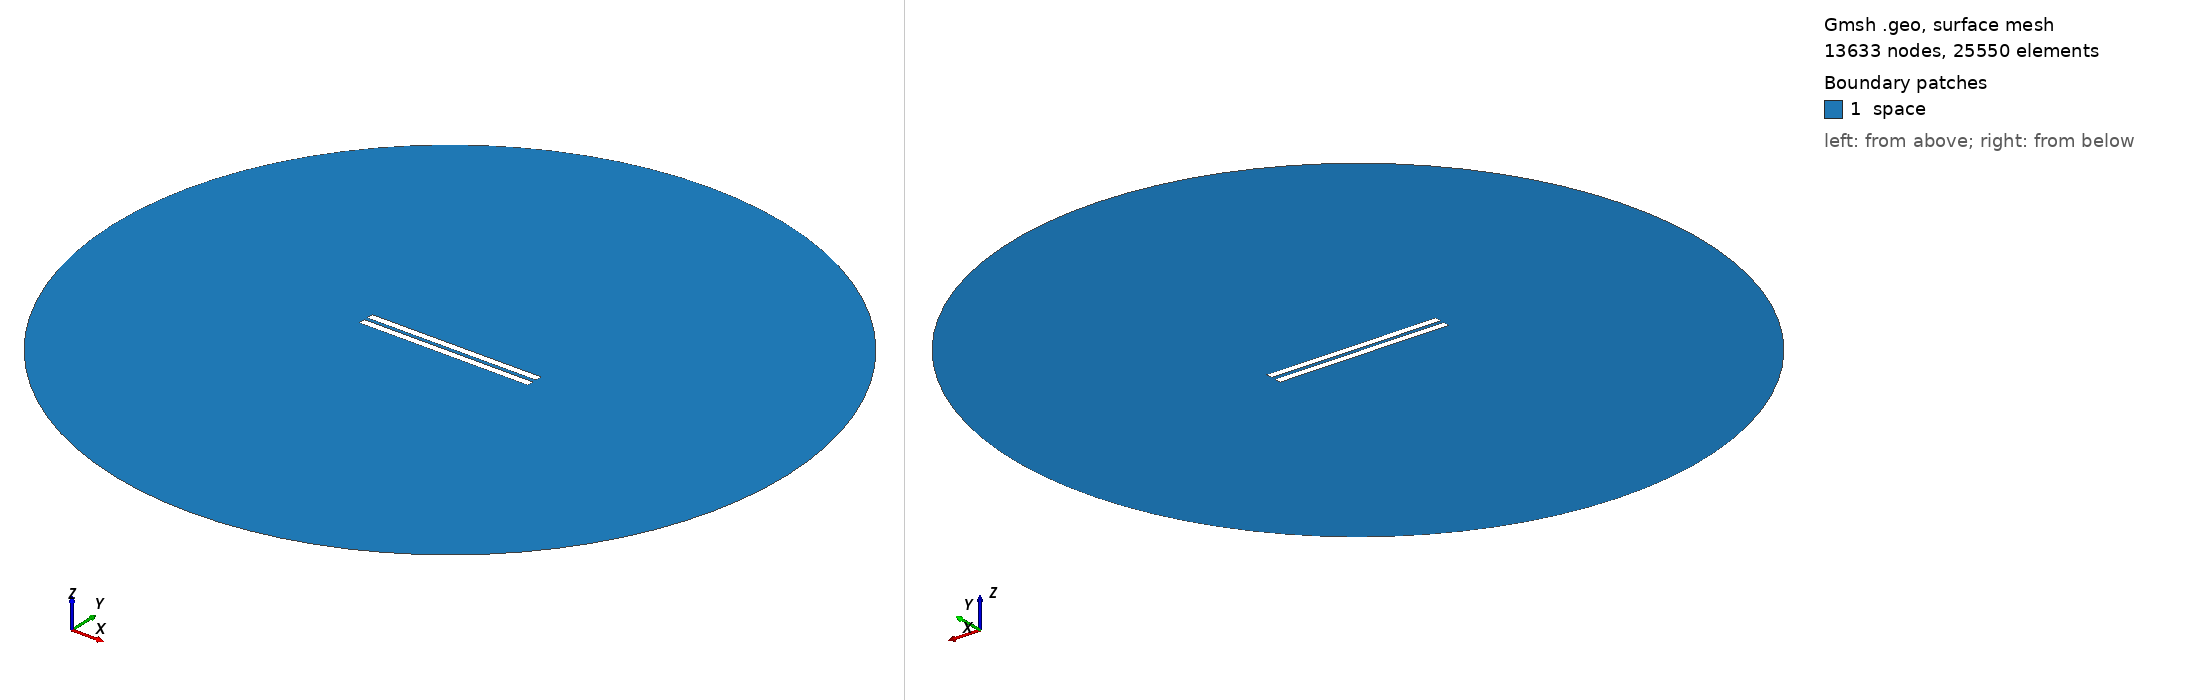

Gmsh geometry script, surface-meshed: 13633 nodes, 25550 surface elements. Boundary patches (legend numbers): 1 space. Left view from above one corner, right view from below the opposite corner. Legend entries are the model's physical surfaces. The drawing asked Gmsh for element sizes between 1% and 20% of the model's largest extent; the script's own settings can give other sizes.

=== 2313.geo (drawn) ===
//---------------------------------------
// Geometry kernel
//---------------------------------------

SetFactory("OpenCASCADE");



//---------------------------------------
// Parameters of the geometry
//---------------------------------------

// Overetch of the upper plate
overetch = 0.0;

// Distance between the plates
distance = 2.25;

// Discretization over the x axis (for the deformation)
nx = 50; 

// Length of the plate
L = 100 - overetch; 

// Number of modes
n = 4; 

// 1st mode coefficient
coeff(1) = 0.07499999999999998;
beta(1) = 0.596864 * 3.1415926535 / L;

// 2nd mode coefficient
coeff(2) = 0.0;
beta(2) = 1.49418 * 3.1415926535 / L;

// 3rd mode coefficient
coeff(3) = 0.0;
beta(3) = 2.50025 * 3.1415926535 / L;

// 4th mode coefficient
coeff(4) = 0.0;
beta(4) = 3.49999 * 3.1415926535 / L;



//---------------------------------------
// Upper plate (deformed rectangle)
//---------------------------------------

// Coordiantes of the upper plate
xmin = -50;
xmax = 50 - overetch;

// Height of the upper plate
yheight = 4 - 2 * overetch;

// Indexes of the points
UpperID[] = {};
LowerID[] = {};
LeftID[] = {};
RightID[] = {};

// Point index
p = 1;

// Horizontal edges
For i In {1:nx}
    x = xmin + (i-1)*(xmax - xmin)/(nx-1);

    y_bottom = distance / 2 + overetch;
    For j In {1:n}
        C = (Cosh(beta(j)*L) + Cos(beta(j)*L)) / (Sinh(beta(j)*L) + Sin(beta(j)*L));
        y_bottom  = y_bottom + coeff(j) * (Cosh(beta(j)*(x+50)) - Cos(beta(j)*(x+50)) - C * (Sinh(beta(j)*(x+50)) - Sin(beta(j)*(x+50))));
    EndFor

    y_top = y_bottom + yheight;

    Point(p) = {x, y_top, 0, 1.0};
    UpperID[i] = p;
    p = p + 1;

    Point(p) = {x, y_bottom, 0, 1.0};
    LowerID[i] = p;
    p = p + 1;
EndFor

// Create point lists
UpperPts[] = {}; LowerPts[] = {};
For i In {1:nx}
  UpperPts[] += {UpperID[i]};
  LowerPts[] += {LowerID[i]};
EndFor

// Build splines
Spline(1) = {UpperPts[]};
Spline(2) = {LowerPts[]};
Line(3) = {LowerPts[nx-1], UpperPts[nx-1]};
Line(4) = {LowerPts[0], UpperPts[0]};

// Build the plane surface
Curve Loop(1) = {2, 3, -1, -4};
Plane Surface(1) = {1};



//---------------------------------------
// Lower plate (rectangle)
//---------------------------------------

// Vertices
Point(1001) = {-50, -1, 0, 1.0};
Point(1002) = { 50, -1, 0, 1.0};
Point(1003) = { 50,  -5, 0, 1.0};
Point(1004) = {-50,  -5, 0, 1.0};

// Edges
Line(5) = {1001, 1002};
Line(6) = {1002, 1003};
Line(7) = {1003, 1004};
Line(8) = {1004, 1001};

// Plane surface
Line Loop(2) = {5, 6, 7, 8};
Plane Surface(2) = {2}; 



//---------------------------------------
// Outer (fictious) boundary
//---------------------------------------

// Points
Point(1005) = {0, 0, 0};       // Center
Point(1006) = {200, 0, 0};     // Start point
Point(1007) = {0, 200, 0};     // 90 degrees
Point(1008) = {-200, 0, 0};    // 180 degrees
Point(1009) = {0, -200, 0};    // 270 degrees

// Circle arcs (each needs start, center, end)
Circle(9) = {1006, 1005, 1007};
Circle(10) = {1007, 1005, 1008};
Circle(11) = {1008, 1005, 1009};
Circle(12) = {1009, 1005, 1006};

// Plane surface for the entire domain
Curve Loop(3) = {9, 10, 11, 12};
Surface(3) = {3};

// Subtract the plates from the whole domain to obtain the actual domain where we want to solve the equations
BooleanDifference{ Surface{3}; Delete; }{ Surface{1}; Surface{2}; Delete; }




//---------------------------------------
// Transfinite Lines/Curves
//---------------------------------------

// Set the number of points on the boundaries
r = 7;

// Plates
Transfinite Curve {1, 2} = 50*r Using Progression 1;
Transfinite Curve {3, 4} = 2*r Using Progression 1;
Transfinite Line {5, 7} = 50*r Using Progression 1;
Transfinite Line {6, 8} = 2*r Using Progression 1;

// Outer boundary
Transfinite Line {9, 10, 11, 12} = 20 Using Progression 1;



//---------------------------------------
// Physical groups
//---------------------------------------                

// Physical curves (boundaries)
Physical Line("force_segment", 10) = {2};
Physical Line("upper_plate", 11) = {1, 3, 4};
Physical Line("lower_plate", 12) = {5, 6, 7, 8};
Physical Line("boundary", 20) = {9, 10, 11, 12};

// Physical Surfaces
Physical Surface("space", 30) = {3};



//---------------------------------------
// 6. Generate the Mesh
//---------------------------------------

// 2D mesh generation
Mesh 2;
